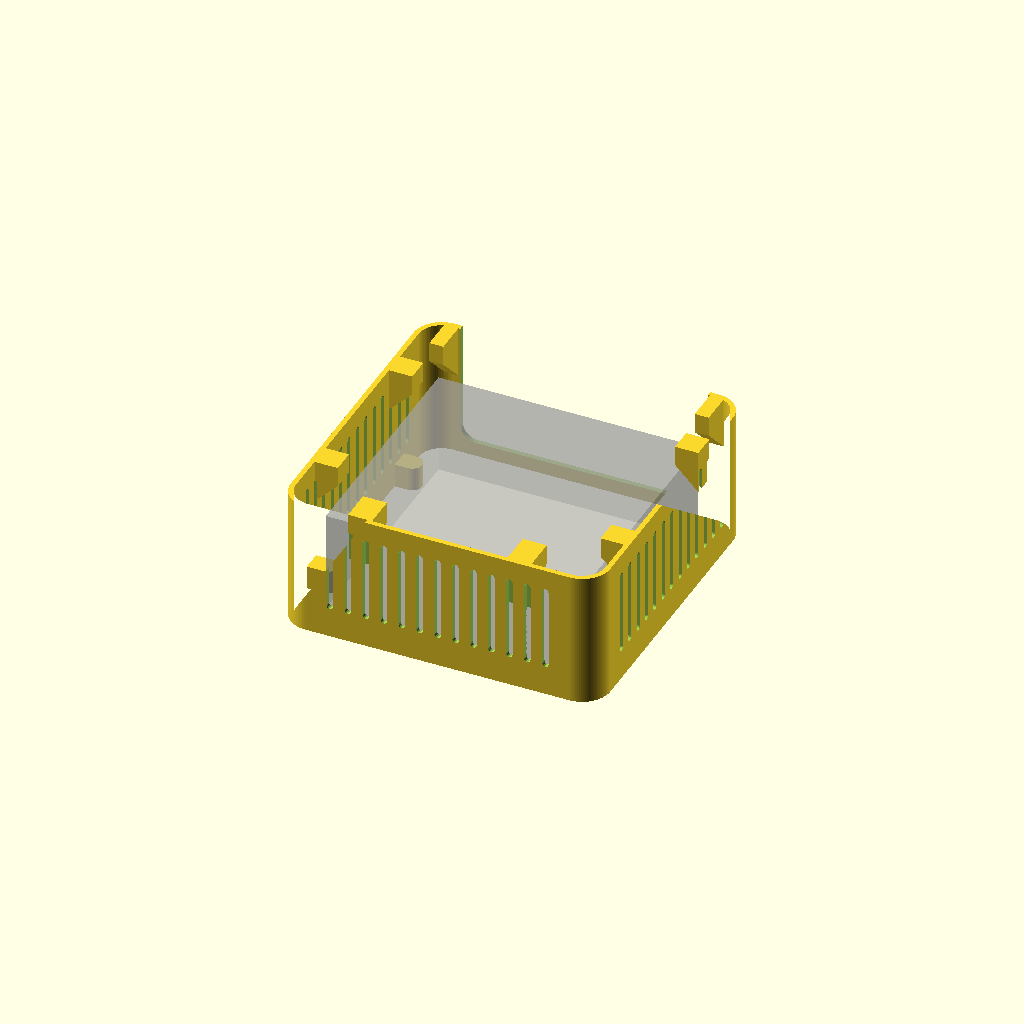
Cell 1 — every parameter at its default value.
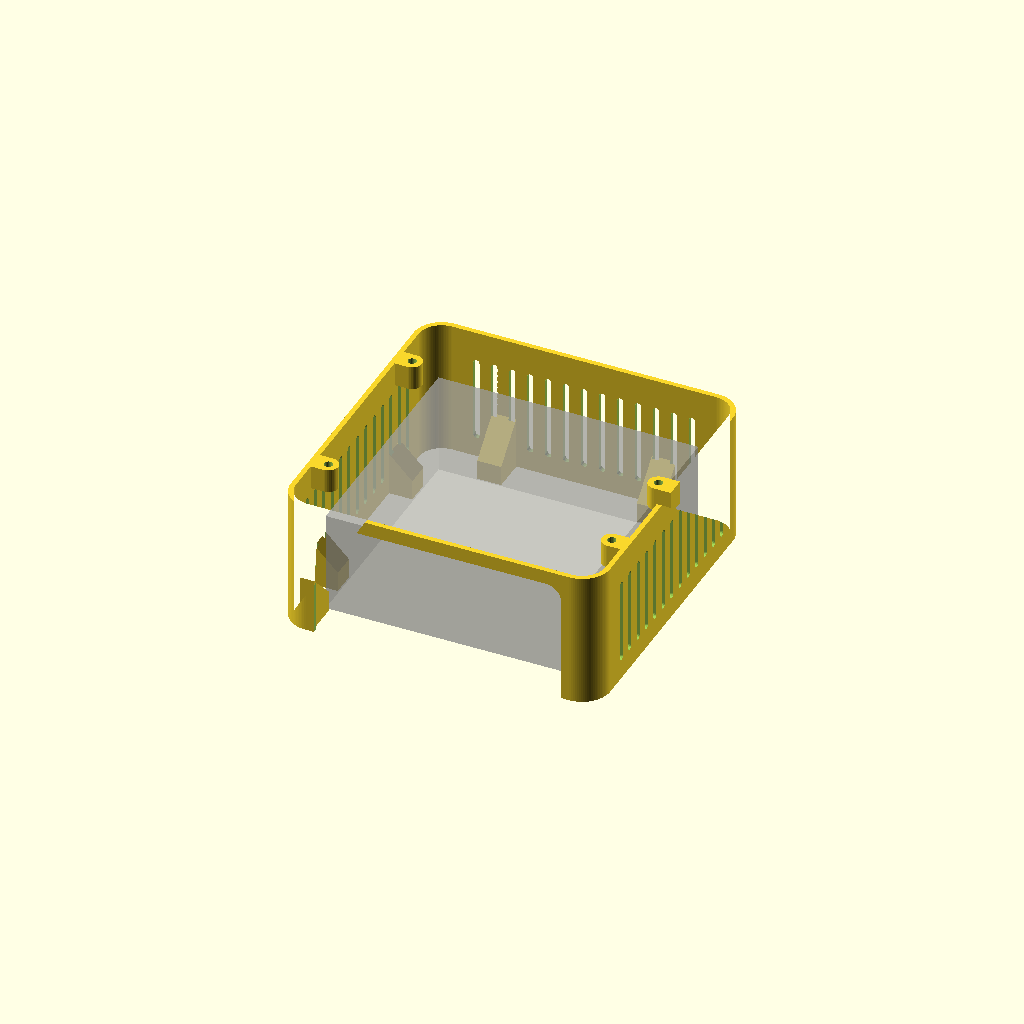
Cell 2: the same model with print_flipped = false.
All cells are drawn from one camera (rotation 55°, 0°, 25°, orthographic, colour scheme Cornfield), so only the parameter changes between them.
The OpenSCAD source (hardware/cad/parts/archive/skirt.scad):
// Skirt - the bottom of Piper-Watch: a sleeve that stands on the desk round the reComputer J4012
// and carries Level 2 on top. The Jetson sits loose inside it on the desk; the skirt takes the weight.
//
//   SIZE    the body's 160 x 160 rounded square and 2.5 mm walls, skirt_h (68.1) tall: the
//           Jetson's 51 with its case top off, room for the 7.1 mm top if you fit it, and a 10 mm
//           air gap over that (17 mm with the top off), where its fan draws in
//   TOP     four pads with M3 heat-set inserts: the body's floor screws (skirt_pts) come down
//           into them from inside Level 2
//   BACK    open from the desk up to just over the Jetson's height: its ports, and the 19 V and
//           USB cables (Level 2's cable exit is just above, on the same side)
//   VENTS   tall slots on the front and both sides, below the pads
//   STOPS   low tabs on the inside walls keep the Jetson centred, ports to the back (0.75 mm
//           clearance each side, so it lifts out freely)
//
// PRINT upside down - out/skirt.3mf is exported that way (print_flipped), top face on the bed - no
// supports: the back opening then has no bridge, the pads sit on the bed, and the stops have
// 45-degree undersides. PETG, 3-4 walls. Then four M3 heat-set inserts into the pads, from the top.
include <../../level2.scad>

print_flipped = true;           // export it upside down, ready to print (assembly.scad uses skirt() the right way up)

half      = l2_size[0] / 2;     // 80
inner     = half - l2_wall;     // 77.5
stop_gap  = 0.75;               // Jetson <-> stops, each side
stop_h    = 10;                 // stops: full depth up to here, then a 45-degree taper
back_open = [124, jetson[2] + jetson_top + 3];   // back opening: width, height (from the desk)
back_r    = 8;                  // its top corners
pad_d     = 10;                 // the screw pads
pad_h     = 12;                 // below the top face
vent_w    = 3.2;                // slots like Level 2's
vent_pitch = 9;
vent_z    = [10, skirt_h - pad_h - 3];   // slots run between these heights

module rrect(sz, r) { offset(r = r) square([sz[0] - 2 * r, sz[1] - 2 * r], center = true); }

// a stop on a wall: depth d inward from the inside face, w wide; full depth to stop_h, then 45 deg
module stop(w, d) {
    hull() {
        translate([-w / 2, 0, 0]) cube([w, d, stop_h]);
        translate([-w / 2, 0, stop_h + d - 0.01]) cube([w, 0.01, 0.01]);
    }
}

module skirt() {
    difference() {
        union() {
            linear_extrude(skirt_h) difference() {                      // the sleeve
                rrect(l2_size, l2_r);
                rrect(l2_size - [2, 2] * l2_wall, l2_r - l2_wall);
            }
            for (p = skirt_pts) translate([0, 0, skirt_h - pad_h])      // screw pads, joined to the wall
                linear_extrude(pad_h) hull() {
                    translate(p) circle(d = pad_d, $fn = 40);
                    translate([sign(p[0]) * (inner + 1), p[1]]) square([2, pad_d], center = true);
                }
            dx = inner - (jetson[0] / 2 + stop_gap);                    // side stops: 11.7 deep
            dy = inner - (jetson[1] / 2 + stop_gap);                    // front/back stops: 16.2 deep
            for (sx = [-1, 1], y = [-40, 40])                           // left and right walls
                translate([sx * inner, y, 0]) rotate([0, 0, sx > 0 ? 90 : -90]) stop(12, dx);
            for (x = [-40, 40])                                         // front wall
                translate([x, inner, 0]) rotate([0, 0, 180]) stop(12, dy);
            for (sx = [-1, 1])                                          // back corners, beside the opening
                translate([sx * (back_open[0] / 2 + 4.5), -inner, 0]) stop(7, dy);
        }
        for (p = skirt_pts) translate([p[0], p[1], skirt_h - insert_m3[1]])    // inserts, from the top
            cylinder(d = insert_m3[0], h = insert_m3[1] + 1, $fn = 24);
        // the back opening: from the desk up, rounded top corners
        translate([0, -inner + 1, 0]) rotate([90, 0, 0])                // 2D (x, z) -> through the back wall
            linear_extrude(l2_wall + 3) hull() {
                translate([-back_open[0] / 2, -1]) square([back_open[0], 1]);
                for (sx = [-1, 1]) translate([sx * (back_open[0] / 2 - back_r), back_open[1] - back_r]) circle(r = back_r, $fn = 32);
            }
        // vents: front and both sides
        h = vent_z[1] - vent_z[0];
        for (sx = [-1, 1], y = [-54 : vent_pitch : 54])
            translate([sx * (half - l2_wall / 2), y, vent_z[0] + h / 2]) rotate([0, 90, 0]) hull()
                for (s = [-1, 1]) translate([s * (h / 2 - vent_w / 2), 0, 0]) cylinder(d = vent_w, h = l2_wall + 2, center = true, $fn = 16);
        for (x = [-54 : vent_pitch : 54])
            translate([x, half - l2_wall / 2, vent_z[0] + h / 2]) rotate([90, 0, 0]) hull()
                for (s = [-1, 1]) translate([0, s * (h / 2 - vent_w / 2), 0]) cylinder(d = vent_w, h = l2_wall + 2, center = true, $fn = 16);
    }
}

if (print_flipped) translate([0, 0, skirt_h]) rotate([180, 0, 0]) skirt();
else skirt();

// ghost (not printed): the reComputer J4012
%translate([0, 0, jetson[2] / 2]) cube(jetson, center = true);
Parameter table extracted from the source (name, type, default, range or options):
print_flipped: bool, default true
stop_gap: number, default 0.75
stop_h: number, default 10
back_r: number, default 8
pad_d: number, default 10
pad_h: number, default 12
vent_w: number, default 3.2
vent_pitch: number, default 9
